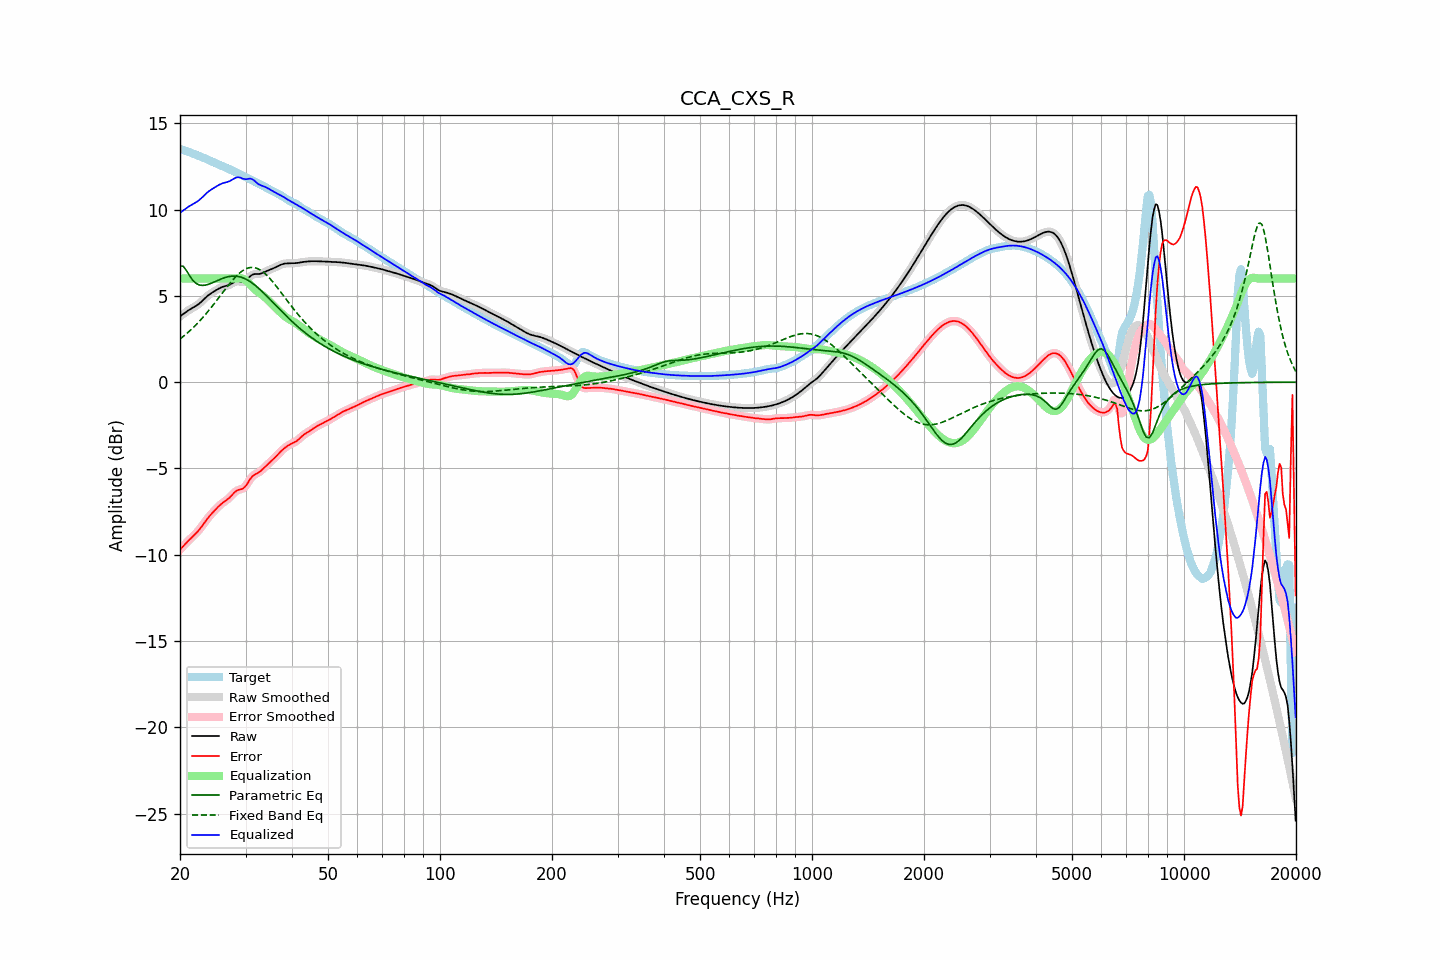

Values plotted in this chart, from the file beside it:
frequency, raw, error, smoothed, error_smoothed, equalization, parametric_eq, fixed_band_eq, equalized_raw, equalized_smoothed, target
20.00, 3.81, -9.71, 3.81, -9.71, 6.00, 6.72, 2.50, 9.81, 9.81, 13.52
20.20, 3.88, -9.60, 3.88, -9.60, 6.00, 6.72, 2.57, 9.88, 9.88, 13.48
20.40, 3.95, -9.50, 3.95, -9.50, 6.00, 6.71, 2.65, 9.95, 9.95, 13.45
20.61, 4.02, -9.40, 4.02, -9.40, 6.00, 6.59, 2.72, 10.02, 10.02, 13.42
20.81, 4.08, -9.30, 4.08, -9.30, 6.00, 6.47, 2.80, 10.08, 10.08, 13.38
21.02, 4.14, -9.21, 4.14, -9.21, 6.00, 6.31, 2.88, 10.14, 10.14, 13.35
21.23, 4.20, -9.11, 4.20, -9.11, 6.00, 6.16, 2.97, 10.20, 10.20, 13.32
21.44, 4.26, -9.02, 4.26, -9.02, 6.00, 6.02, 3.05, 10.26, 10.26, 13.28
21.66, 4.31, -8.94, 4.31, -8.94, 6.00, 5.89, 3.14, 10.31, 10.31, 13.25
21.87, 4.36, -8.85, 4.36, -8.85, 6.00, 5.81, 3.23, 10.36, 10.36, 13.21
22.09, 4.42, -8.75, 4.42, -8.75, 6.00, 5.72, 3.32, 10.42, 10.42, 13.17
22.31, 4.48, -8.65, 4.48, -8.65, 6.00, 5.67, 3.42, 10.48, 10.48, 13.14
22.54, 4.55, -8.54, 4.55, -8.54, 6.00, 5.63, 3.52, 10.55, 10.55, 13.10
22.76, 4.63, -8.43, 4.63, -8.43, 6.00, 5.62, 3.62, 10.63, 10.63, 13.06
22.99, 4.72, -8.30, 4.72, -8.30, 6.00, 5.60, 3.72, 10.72, 10.72, 13.02
23.22, 4.81, -8.17, 4.81, -8.17, 6.00, 5.61, 3.83, 10.81, 10.81, 12.98
23.45, 4.90, -8.04, 4.90, -8.04, 6.00, 5.62, 3.94, 10.90, 10.90, 12.94
23.69, 4.99, -7.92, 4.98, -7.92, 6.00, 5.65, 4.05, 10.99, 10.98, 12.90
23.92, 5.06, -7.80, 5.06, -7.80, 6.00, 5.68, 4.16, 11.06, 11.06, 12.86
24.16, 5.13, -7.69, 5.13, -7.69, 6.00, 5.71, 4.28, 11.13, 11.13, 12.82
24.40, 5.19, -7.59, 5.19, -7.59, 6.00, 5.75, 4.39, 11.19, 11.19, 12.77
24.65, 5.24, -7.49, 5.25, -7.49, 6.00, 5.79, 4.51, 11.24, 11.25, 12.73
24.89, 5.30, -7.39, 5.30, -7.39, 6.00, 5.83, 4.63, 11.30, 11.30, 12.69
25.14, 5.36, -7.29, 5.36, -7.29, 6.00, 5.87, 4.75, 11.36, 11.36, 12.65
25.39, 5.41, -7.20, 5.41, -7.20, 6.00, 5.91, 4.87, 11.41, 11.41, 12.61
25.65, 5.46, -7.11, 5.46, -7.11, 6.00, 5.95, 5.00, 11.46, 11.46, 12.57
25.91, 5.50, -7.03, 5.50, -7.03, 6.00, 5.99, 5.12, 11.50, 11.50, 12.53
26.16, 5.54, -6.96, 5.53, -6.96, 6.00, 6.03, 5.24, 11.54, 11.53, 12.49
26.43, 5.56, -6.89, 5.56, -6.89, 6.00, 6.06, 5.36, 11.56, 11.56, 12.45
26.69, 5.58, -6.83, 5.58, -6.83, 6.00, 6.08, 5.48, 11.58, 11.58, 12.41
26.96, 5.61, -6.76, 5.61, -6.75, 6.00, 6.11, 5.60, 11.61, 11.61, 12.37
27.23, 5.65, -6.67, 5.65, -6.67, 6.00, 6.12, 5.72, 11.65, 11.65, 12.32
27.50, 5.70, -6.57, 5.70, -6.57, 6.00, 6.14, 5.83, 11.70, 11.70, 12.27
27.77, 5.76, -6.47, 5.76, -6.47, 6.00, 6.14, 5.94, 11.76, 11.76, 12.23
28.05, 5.81, -6.38, 5.81, -6.38, 6.00, 6.14, 6.04, 11.81, 11.81, 12.19
28.33, 5.84, -6.31, 5.83, -6.31, 6.01, 6.14, 6.14, 11.85, 11.85, 12.14
28.62, 5.85, -6.25, 5.84, -6.26, 6.02, 6.12, 6.23, 11.87, 11.86, 12.10
28.90, 5.83, -6.23, 5.83, -6.23, 6.03, 6.10, 6.31, 11.86, 11.86, 12.06
29.19, 5.81, -6.20, 5.81, -6.20, 6.02, 6.08, 6.39, 11.83, 11.83, 12.01
29.48, 5.79, -6.17, 5.80, -6.16, 5.99, 6.05, 6.46, 11.78, 11.79, 11.96
29.78, 5.82, -6.10, 5.82, -6.10, 5.95, 6.01, 6.52, 11.77, 11.77, 11.92
30.08, 5.87, -6.00, 5.87, -5.99, 5.89, 5.96, 6.56, 11.75, 11.76, 11.87
30.38, 5.96, -5.86, 5.96, -5.86, 5.81, 5.92, 6.60, 11.77, 11.77, 11.82
30.68, 6.07, -5.71, 6.06, -5.71, 5.72, 5.86, 6.63, 11.79, 11.78, 11.77
30.99, 6.16, -5.57, 6.15, -5.58, 5.63, 5.80, 6.64, 11.78, 11.78, 11.73
31.30, 6.22, -5.46, 6.22, -5.46, 5.53, 5.73, 6.64, 11.75, 11.75, 11.68
31.61, 6.26, -5.38, 6.25, -5.38, 5.44, 5.66, 6.64, 11.69, 11.69, 11.64
31.93, 6.26, -5.33, 6.26, -5.33, 5.35, 5.59, 6.62, 11.61, 11.61, 11.59
32.24, 6.26, -5.28, 6.26, -5.28, 5.26, 5.51, 6.59, 11.53, 11.53, 11.54
32.57, 6.26, -5.23, 6.27, -5.22, 5.20, 5.43, 6.54, 11.46, 11.46, 11.49
32.89, 6.28, -5.16, 6.28, -5.16, 5.13, 5.34, 6.49, 11.41, 11.41, 11.44
33.22, 6.31, -5.08, 6.31, -5.08, 5.06, 5.26, 6.43, 11.38, 11.38, 11.39
33.55, 6.35, -4.99, 6.35, -4.99, 4.99, 5.17, 6.36, 11.34, 11.34, 11.35
33.89, 6.40, -4.90, 6.40, -4.90, 4.91, 5.07, 6.28, 11.31, 11.30, 11.30
34.23, 6.44, -4.81, 6.44, -4.81, 4.82, 4.98, 6.19, 11.26, 11.26, 11.25
34.57, 6.48, -4.72, 6.48, -4.72, 4.73, 4.89, 6.09, 11.21, 11.21, 11.20
34.92, 6.51, -4.64, 6.52, -4.64, 4.64, 4.79, 5.99, 11.16, 11.16, 11.15
35.27, 6.55, -4.55, 6.55, -4.55, 4.55, 4.70, 5.89, 11.10, 11.10, 11.10
35.62, 6.59, -4.46, 6.59, -4.46, 4.46, 4.60, 5.78, 11.05, 11.05, 11.05
35.97, 6.63, -4.37, 6.63, -4.37, 4.36, 4.50, 5.66, 11.00, 11.00, 11.01
... 635 more rows
